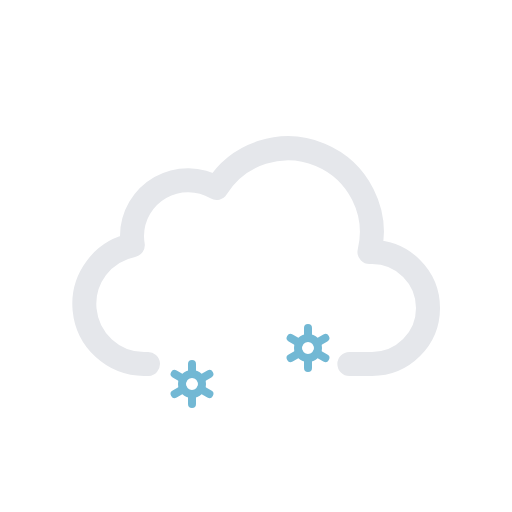
t = 0.00 s
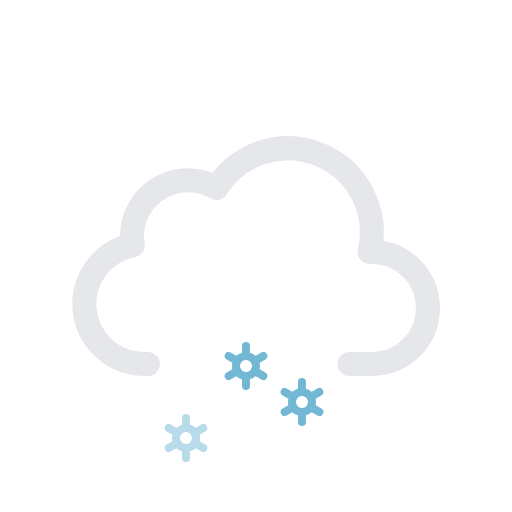
t = 1.50 s
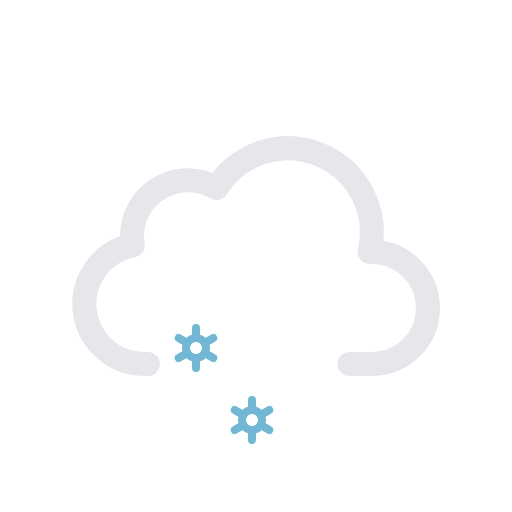
t = 3.00 s
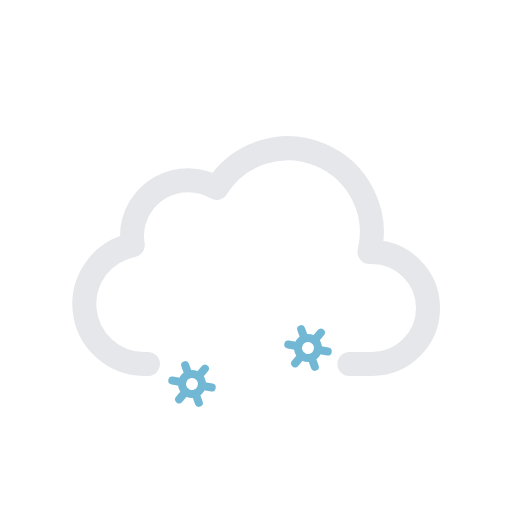
t = 4.00 s
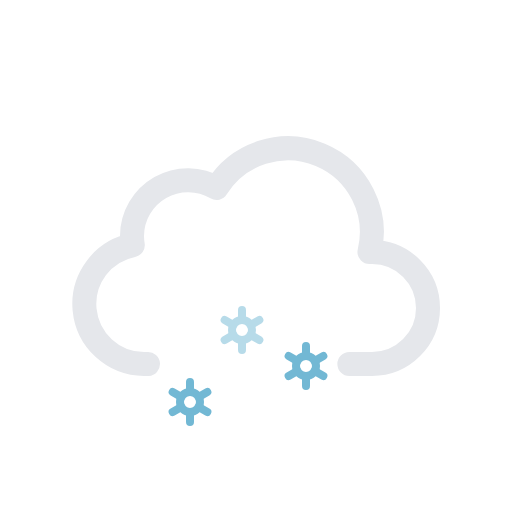
t = 4.50 s
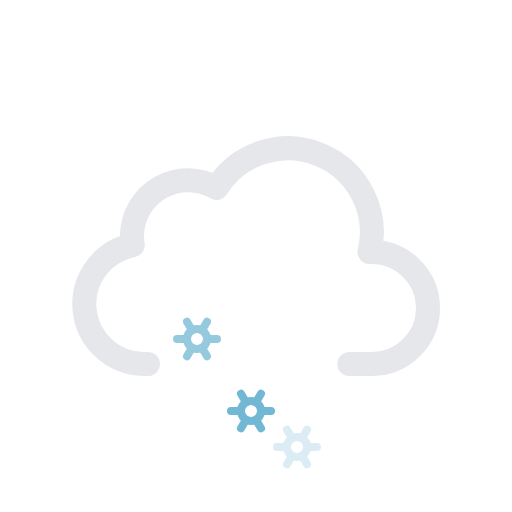
t = 6.75 s

The animated SVG that drew these frames (rendered in a browser with its animation timeline set to each time). Animation: 9 SMIL elements (animate=3,animateTransform=6); one cycle of 9.00 s, repeats indefinitely.

<svg xmlns="http://www.w3.org/2000/svg" viewBox="0 0 64 64">
  <path
    d="M43.67,45.5H46.5a7,7,0,0,0,0-14l-.32,0a10.49,10.49,0,0,0-19.11-8,7,7,0,0,0-10.57,6,7.21,7.21,0,0,0,.1,1.14A7.5,7.5,0,0,0,18,45.5a4.19,4.19,0,0,0,.5,0v0"
    fill="none"
    stroke="#e5e7eb"
    stroke-linecap="round"
    stroke-linejoin="round"
    stroke-width="3"
  />
  <g>
    <circle
      cx="31"
      cy="45"
      r="1.25"
      fill="none"
      stroke="#72b8d4"
      stroke-miterlimit="10"
    />
    <path
      d="M33.17,46.25l-1.09-.63m-2.16-1.24-1.09-.63M31,42.5v1.25m0,3.75V46.25m-1.08-.63-1.09.63m4.34-2.5-1.09.63"
      fill="none"
      stroke="#72b8d4"
      stroke-linecap="round"
      stroke-miterlimit="10"
    />
    <animateTransform
      attributeName="transform"
      type="translate"
      additive="sum"
      values="-1 -6; 1 12"
      dur="4s"
      repeatCount="indefinite"
    />
    <animateTransform
      attributeName="transform"
      type="rotate"
      additive="sum"
      values="0 31 45; 360 31 45"
      dur="9s"
      repeatCount="indefinite"
    />
    <animate
      attributeName="opacity"
      values="0;1;1;1;0"
      dur="4s"
      repeatCount="indefinite"
    />
  </g>
  <g>
    <circle
      cx="24"
      cy="45"
      r="1.25"
      fill="none"
      stroke="#72b8d4"
      stroke-miterlimit="10"
    />
    <path
      d="M26.17,46.25l-1.09-.63m-2.16-1.24-1.09-.63M24,42.5v1.25m0,3.75V46.25m-1.08-.63-1.09.63m4.34-2.5-1.09.63"
      fill="none"
      stroke="#72b8d4"
      stroke-linecap="round"
      stroke-miterlimit="10"
    />
    <animateTransform
      attributeName="transform"
      type="translate"
      additive="sum"
      values="1 -6; -1 12"
      begin="-2s"
      dur="4s"
      repeatCount="indefinite"
    />
    <animateTransform
      attributeName="transform"
      type="rotate"
      additive="sum"
      values="0 24 45; 360 24 45"
      dur="9s"
      repeatCount="indefinite"
    />
    <animate
      attributeName="opacity"
      values="0;1;1;1;0"
      begin="-2s"
      dur="4s"
      repeatCount="indefinite"
    />
  </g>
  <g>
    <circle
      cx="38"
      cy="45"
      r="1.25"
      fill="none"
      stroke="#72b8d4"
      stroke-miterlimit="10"
    />
    <path
      d="M40.17,46.25l-1.09-.63m-2.16-1.24-1.09-.63M38,42.5v1.25m0,3.75V46.25m-1.08-.63-1.09.63m4.34-2.5-1.09.63"
      fill="none"
      stroke="#72b8d4"
      stroke-linecap="round"
      stroke-miterlimit="10"
    />
    <animateTransform
      attributeName="transform"
      type="translate"
      additive="sum"
      values="1 -6; -1 12"
      begin="-1s"
      dur="4s"
      repeatCount="indefinite"
    />
    <animateTransform
      attributeName="transform"
      type="rotate"
      additive="sum"
      values="0 38 45; 360 38 45"
      dur="9s"
      repeatCount="indefinite"
    />
    <animate
      attributeName="opacity"
      values="0;1;1;1;0"
      begin="-1s"
      dur="4s"
      repeatCount="indefinite"
    />
  </g>
</svg>
